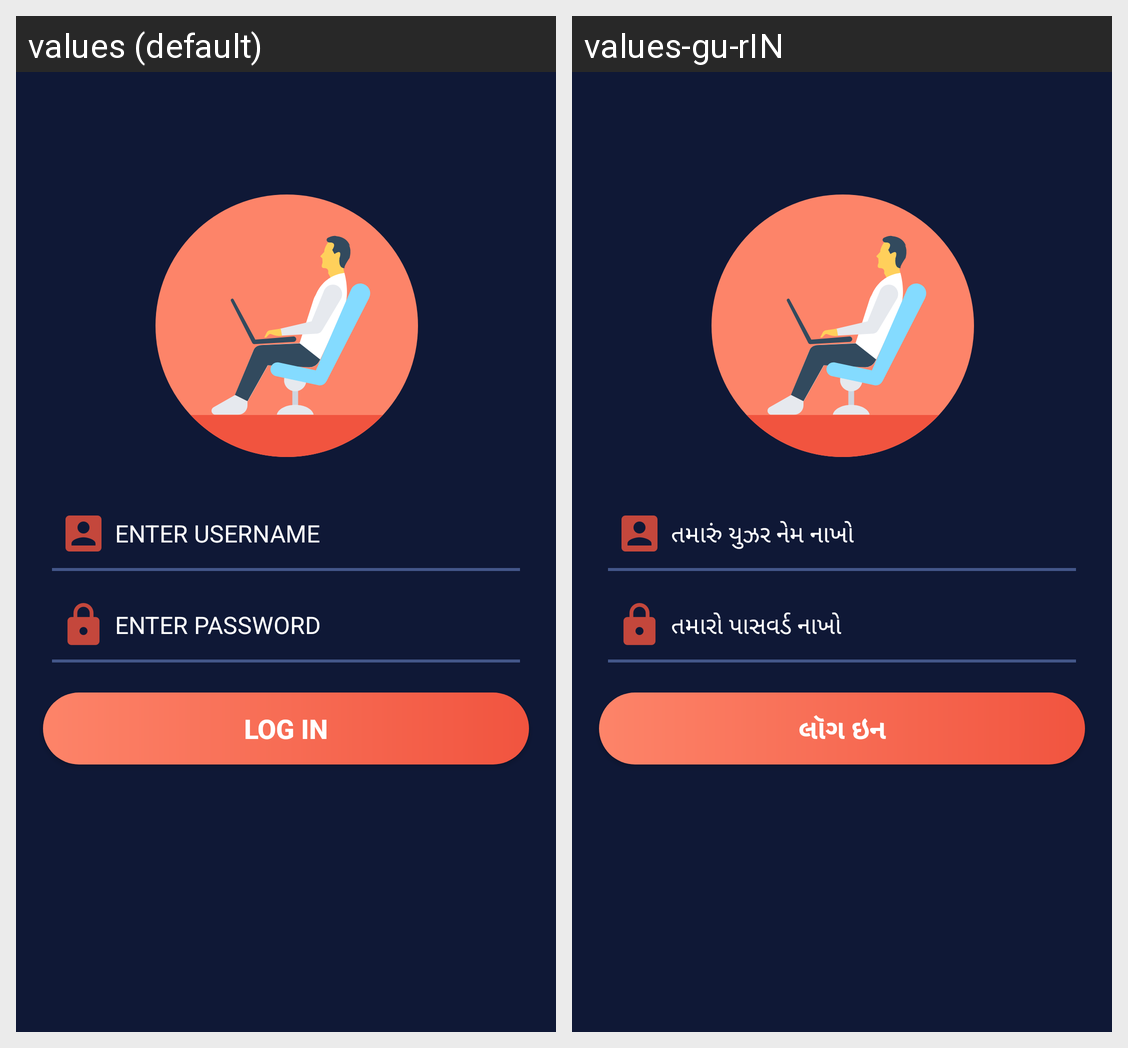

Translations of the strings shown on this Android screen, per locale in the grid:
Android screen res/layout/activity_login.xml rendered under 2 locales, left to right: values (default), values-gu-rIN. Device: Nexus 5 (rendered at 1080×1920; each locale shown at half size, 540×960, under a caption strip naming it); theme AppTheme.NoActionBar.
Strings drawn on this screen, with the default value and each locale's value (text and hints the layout hard-codes, and strings that could not be matched under every locale, appear in the picture but are not listed):

hint_username
  values: ENTER USERNAME
  values-gu-rIN: તમારું યુઝર નેમ નાખો

hint_password
  values: ENTER PASSWORD
  values-gu-rIN: તમારો પાસવર્ડ નાખો

btn_login_label
  values: LOG IN
  values-gu-rIN: લૉગ ઇન
